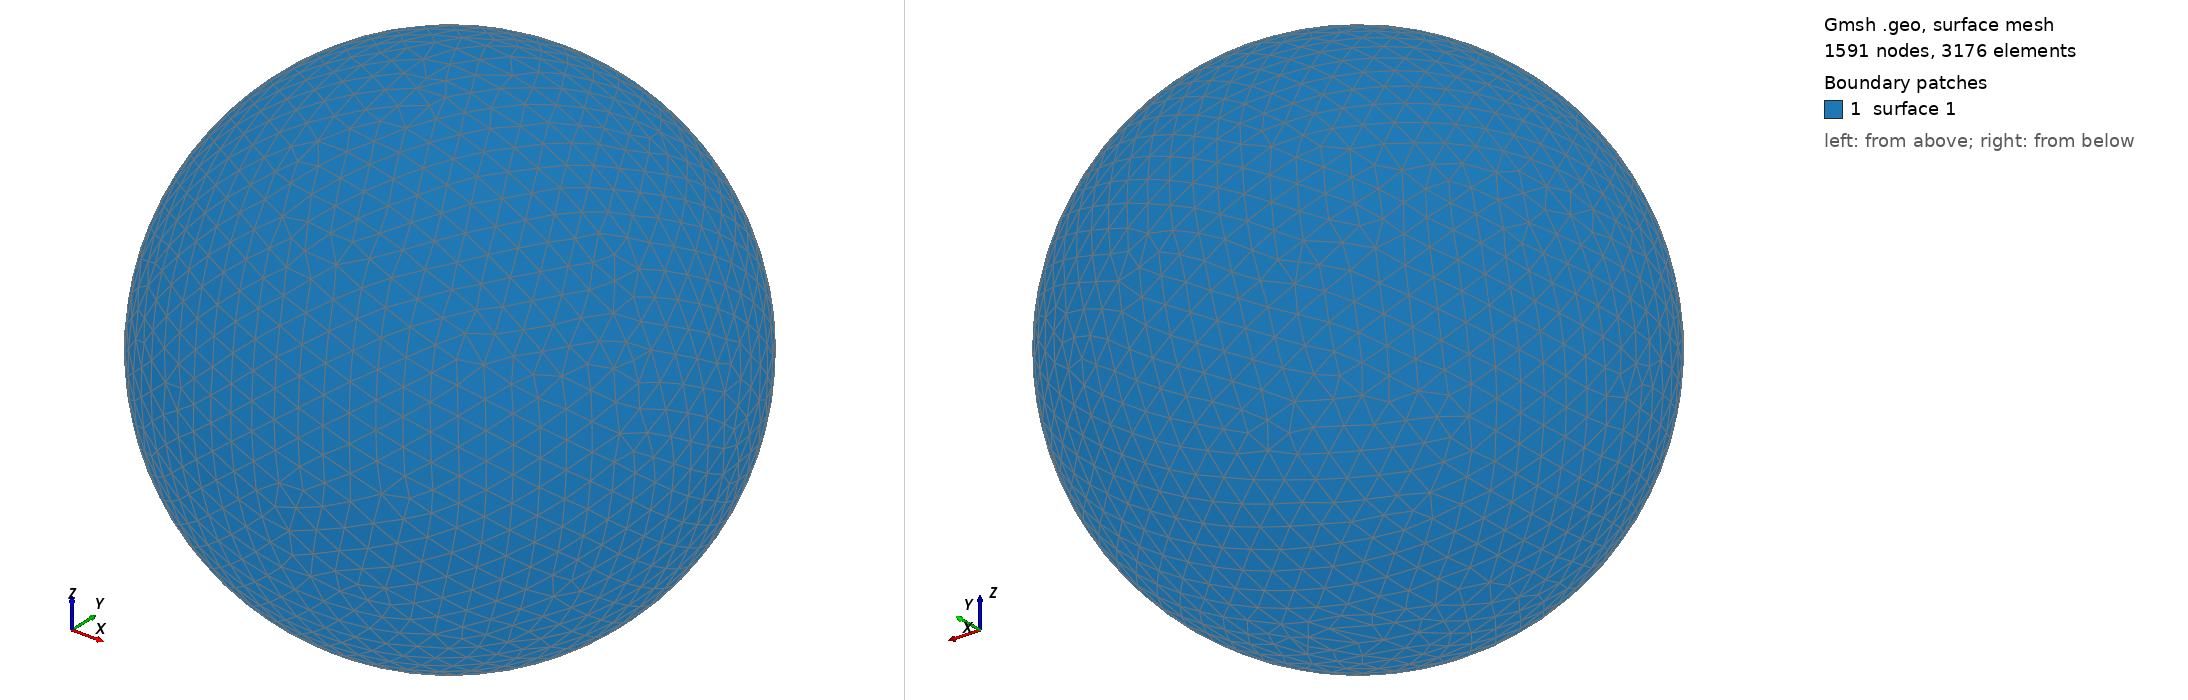

Gmsh geometry script, surface-meshed: 1591 nodes, 3176 surface elements. Boundary patches (legend numbers): 1 surface 1. Left view from above one corner, right view from below the opposite corner. The script declares no physical surfaces, so the legend lists its geometric surfaces. The drawing asked Gmsh for element sizes between 1% and 20% of the model's largest extent; the script's own settings can give other sizes.

=== shot1903.geo (drawn) ===
SetFactory("OpenCASCADE");
Point(1) = {0,0,0,0};
Sphere(1) = {0,0,0,0.09118000};
MeshSize{ PointsOf{ Surface{:}; } } = 0.009118000;
Mesh.ElementOrder=1;
Mesh.Format=39;
